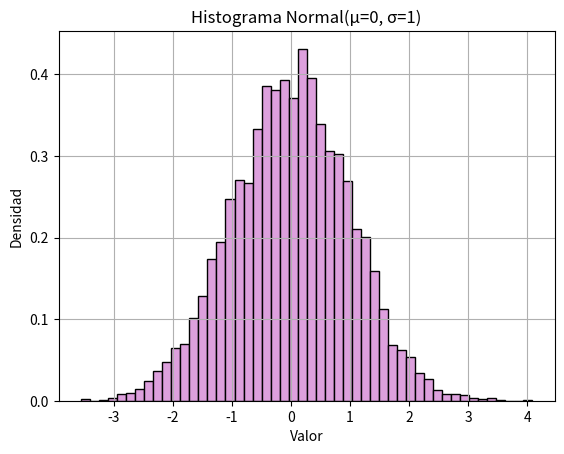

Generate this figure with matplotlib:
import numpy as np
import matplotlib.pyplot as plt


# para esta distribucion usamos box-muller

def generar_normal(mu, sigma, n):
    u1 = np.random.random(n // 2)
    u2 = np.random.random(n // 2)

    z0 = np.sqrt(-2 * np.log(u1)) * np.cos(2 * np.pi * u2)
    z1 = np.sqrt(-2 * np.log(u1)) * np.sin(2 * np.pi * u2)

    z = np.concatenate((z0, z1))
    x = mu + sigma * z
    return x



def test_normal(mu=0, sigma=1, n=10000):
    datos = generar_normal(mu, sigma, n)
    media = np.mean(datos)
    std = np.std(datos)
    print(f"Media estimada: {media:.4f} (esperada: {mu})")
    print(f"Desviación estándar estimada: {std:.4f} (esperada: {sigma})")

    plt.hist(datos, bins=50, density=True, color='plum', edgecolor='black')
    plt.title(f"Histograma Normal(μ={mu}, σ={sigma})")
    plt.xlabel("Valor")
    plt.ylabel("Densidad")
    plt.grid(True)
    plt.show()



if __name__ == "__main__":
    test_normal(mu=0, sigma=1, n=10000)
